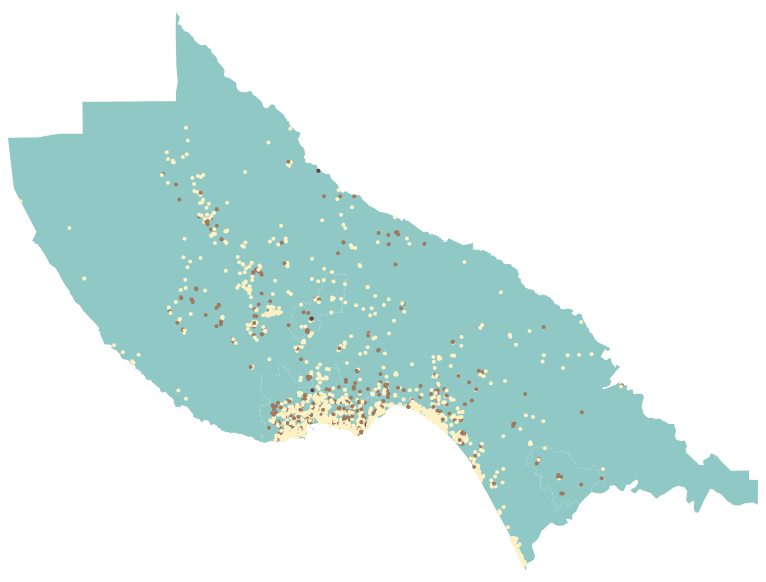
D3 v5 page, settled after 480 driven frames (8 s of simulated time); the page loaded 2 data file(s).


// ── main.js
// Variables
const width = 750;
const height = 750;
const entire_place = "Entire home/apt";
const private_room = "Private room";
const map_fill_color = "#8fc8c4";
const entire_place_color = "#fdf2c5";
const private_place_color = "#a0795f";
const unclassified_color = "#623d45";

// SVG Canvas
const canvas = d3
  .select("body")
  .append("svg")
  .attr("width", width)
  .attr("height", height);

// Define the div for the tooltip
const div = d3
  .select("body")
  .append("div")
  .attr("class", "tooltip")
  .style("opacity", 0);

// Fetch the Santa Cruz county
d3.json("./geojson/neighbourhoods.geojson").then((data) => {
  // Add all the SC Counties to the canvas
  const group = canvas.selectAll("g").data(data.features).enter().append("g");

  // Scale the projection to fit SC County
  const projection = d3.geoMercator().fitSize([width, height], data);

  // Create a path based on the scaled projection
  const path = d3.geoPath().projection(projection);

  // Add a group for each city
  const areas = group
    .append("path")
    .attr("d", path)
    .attr("class", "area")
    .attr("fill", map_fill_color);

  // Load and display the Airbnb listings
  d3.csv("./csv/listings.csv").then((data) => {
    // Parse the data and add circles to svg
    const point = canvas
      .selectAll("circle")
      .data(data)
      .enter()
      .append("circle")
      .attr("cx", (d) => {
        return projection([d.longitude, d.latitude])[0];
      })
      .attr("cy", (d) => {
        return projection([d.longitude, d.latitude])[1];
      })
      .attr("r", "2px")
      // Different color circles for different room types
      .attr("fill", (d) => {
        switch (d.room_type) {
          case entire_place:
            return entire_place_color;
          case private_room:
            return private_place_color;
          default:
            return unclassified_color;
        }
      })
      .on("mouseover", function (d) {
        console.log(d);
        div.transition().duration(200).style("opacity", 0.9);
        div
          .html(
            `<p>
                  id: ${d.id}
                  name: ${d.name}
                  host_id: ${d.host_id}
                  host_name: ${d.host_name}
                  neighbourhood_group: ${d.neighbourhood_group}
                  neighbourhood: ${d.neighbourhood}
                  price: ${d.price}
                  minimum_nights: ${d.minimum_nights}
                  number_of_reviews: ${d.number_of_reviews}
                  last_review: ${d.last_review}
                  reviews_per_month: ${d.reviews_per_month}
                  calculated_host_listings_count: ${d.calculated_host_listings_count}
                  namavailability_365e: ${d.availability_365}
              </p>`
          )
          .style("left", `${d3.event.pageX}px`)
          .style("top", `${d3.event.pageY}px`);
      })
      .on("mouseout", function (d) {
        div.transition().duration(500).style("opacity", 0);
      });
  });

  // zoom and pan
  const zoom = d3.zoom().on("zoom", () => {
    canvas.attr("transform", d3.event.transform);
    canvas.selectAll("circle").attr("d", path.projection(projection));
    canvas.selectAll("path").attr("d", path.projection(projection));
  });

  canvas.call(zoom);
});


### data: csv/listings.csv
id, name, host_id, host_name, neighbourhood_group, neighbourhood, latitude, longitude, room_type, price, minimum_nights, number_of_reviews, last_review, reviews_per_month, calculated_host_listings_count, availability_365
11879, Sunny room close to beach and parks, 44764, Steven, , Unincorporated Areas, 36.98, -121.9, Private room, 60, 2, 46, 2019-12-28, 0.40, 2, 179
24548, Room with Private Entrance., 99532, Kerstin, , City of Santa Cruz, 36.97, -122, Private room, 80, 1, 459, 2020-02-26, 3.83, 1, 61
31721, Dog Friendly Private Pleasure Point Beac…, 136376, Annie, , City of Capitola, 36.96, -122, Entire home/apt, 190, 1, 180, 2020-02-23, 2.04, 2, 343
43785, Guest bedroom in Victorian home, 191477, Caroline, , City of Santa Cruz, 36.98, -122, Private room, 85, 1, 431, 2020-02-23, 3.72, 1, 343
49520, Guest Cottage with shared bath, 225721, Christine, , Unincorporated Areas, 36.96, -121.8, Private room, 95, 30, 145, 2018-09-15, 1.37, 2, 365
49523, Small room with shared bathroom, 225721, Christine, , Unincorporated Areas, 36.96, -121.8, Private room, 75, 30, 209, 2019-10-26, 1.90, 2, 365
54948, Modern Beach House, 258675, Terry & Clint, , City of Santa Cruz, 36.97, -122, Entire home/apt, 250, 2, 117, 2019-11-30, 1.03, 3, 12
57031, Sunny in nature quiet location, 44764, Steven, , Unincorporated Areas, 36.98, -121.9, Entire home/apt, 160, 10, 1, 2018-08-22, 0.05, 2, 89
70829, Master Bedroom w/ Jacuzzi Tub, 360285, Maisie, , City of Santa Cruz, 36.98, -122, Private room, 99, 3, 361, 2020-02-16, 3.26, 1, 35
72288, Cottage on the Creek - Private Access to…, 366768, Cynthia, , Unincorporated Areas, 37.09, -122, Entire home/apt, 159, 1, 493, 2020-02-10, 4.51, 5, 314
126012, Santa Cruz Mtns. Dragonfly Cottage, 625642, Mary Jane, , Unincorporated Areas, 37.03, -121.8, Entire home/apt, 169, 1, 354, 2020-02-15, 3.36, 2, 321
153903, Redwood Treehouse Santa Cruz Mtns., 625642, Mary Jane, , Unincorporated Areas, 37.03, -121.8, Entire home/apt, 149, 1, 687, 2020-02-09, 6.53, 2, 161
164951, Flotation & LifeStyle Coaching, 1386806, Jai & Shanti & Karen, , Unincorporated Areas, 37.08, -122.1, Private room, 188, 7, 1, 2012-07-30, 0.01, 4, 365
183564, APPLE ORCHARD COTTAGE, 880252, Sibyll, , Unincorporated Areas, 37.03, -121.9, Entire home/apt, 125, 2, 324, 2019-11-17, 3.10, 1, 310
193973, Harbor Studio Near Beach Boardwalk, 926563, Kirk, , City of Santa Cruz, 36.97, -122, Entire home/apt, 119, 1, 407, 2020-02-20, 4.02, 1, 290
198171, Charming Cottage Very Near Beach, 187953, Gail, , City of Santa Cruz, 36.95, -122, Entire home/apt, 110, 2, 393, 2020-02-24, 3.78, 1, 212
200203, Hummingbird Hill - Santa Cruz Mountains, 976416, Jaye, , Unincorporated Areas, 37.06, -122.1, Private room, 175, 2, 174, 2020-02-17, 1.68, 2, 365
207329, Sunny, Spacious, and Modern Home Near Th…, 918166, Sun, , Unincorporated Areas, 36.96, -122, Entire home/apt, 485, 2, 189, 2020-02-17, 1.83, 1, 325
229219, Victorian Farm Guest Cottage- Sleeps up …, 851487, Tamara, , Unincorporated Areas, 37.12, -122.1, Entire home/apt, 319, 1, 94, 2020-02-17, 1.02, 1, 359
260857, Santa Cruz, Sanctuary w/ hot tub in bamb…, 1368824, Mara, , City of Santa Cruz, 36.97, -122, Entire home/apt, 219, 1, 265, 2020-02-14, 2.77, 3, 320
264341, BE WELL Xperience, 1386806, Jai & Shanti & Karen, , Unincorporated Areas, 37.08, -122.1, Private room, 108, 1, 101, 2019-11-10, 1.02, 4, 334
264450, Charming Westside Beach Bungalow, 1387567, Brit, , City of Santa Cruz, 36.96, -122, Entire home/apt, 266, 3, 105, 2020-01-01, 1.04, 1, 221
266427, Cozy, modern 3 BR cottage by beach, 951619, Rikki, , City of Santa Cruz, 36.96, -122, Entire home/apt, 280, 2, 182, 2020-02-16, 1.81, 1, 335
279037, Float in the Womb Room for a Night, 1386806, Jai & Shanti & Karen, , Unincorporated Areas, 37.08, -122.1, Private room, 188, 1, 26, 2020-01-13, 0.32, 4, 365
302800, Cottage Nestled in the Redwoods, 1547341, Jay, , Unincorporated Areas, 37.05, -122, Entire home/apt, 184, 2, 314, 2020-02-23, 3.20, 1, 143
350780, Ridge Top Get-A-Way, 173208, Mark & Hope, , Unincorporated Areas, 37.1, -121.9, Private room, 145, 2, 80, 2019-12-29, 0.85, 1, 363
419321, Tropical Garden Suite Close to Beach w/ …, 616627, Emily, , Unincorporated Areas, 36.95, -121.9, Entire home/apt, 62, 2, 211, 2020-02-17, 2.25, 1, 44
454433, 10 MINUTES NORTH OF SANTA CRUZ, 2094237, Michael, , Unincorporated Areas, 37.01, -122.2, Entire home/apt, 165, 1, 341, 2020-02-17, 3.60, 1, 349
467721, Lovely Bedroom and Labyrinth by Bay, 484150, Pete, , Unincorporated Areas, 36.97, -122, Private room, 90, 1, 644, 2020-02-16, 6.82, 2, 340
494132, Private Room/Studio Near Beach & Forest.…, 3177, Jenni & Doug, , Unincorporated Areas, 36.99, -121.9, Private room, 78, 1, 301, 2019-12-01, 3.19, 1, 319
519543, Santa Cruz Private Bedroom and Bath, 2547484, Justin, , City of Santa Cruz, 36.98, -122, Private room, 79, 30, 62, 2016-11-07, 0.66, 1, 365
558146, Beautiful Santa Cruz Craftsman  3 bedroo…, 1368824, Mara, , City of Santa Cruz, 36.97, -122, Entire home/apt, 800, 1, 28, 2019-12-30, 0.31, 3, 303
562550, Hummingbird Hill- Santa Cruz Mountain pi…, 976416, Jaye, , Unincorporated Areas, 37.07, -122.1, Private room, 135, 2, 102, 2020-02-16, 1.09, 2, 365
604260, Bali-by-the-Beach...time for you!, 503289, Joan, , Unincorporated Areas, 36.97, -121.9, Entire home/apt, 300, 2, 57, 2019-12-01, 0.65, 1, 282
604281, Opal Cliff Beach House-19 yrs BEST VACAT…, 911803, Joyce, , City of Capitola, 36.97, -122, Entire home/apt, 495, 2, 85, 2020-02-23, 1.23, 1, 306
607858, cabin overlooking Soquel Creek, 3012354, Catherine, , Unincorporated Areas, 37.03, -121.9, Entire home/apt, 350, 1, 66, 2020-01-01, 0.80, 1, 267
613906, Dreamy Ocean Views in Santa Cruz, 638421, Bali, , City of Santa Cruz, 36.98, -122, Entire home/apt, 108, 1, 10, 2019-08-11, 0.12, 1, 0
655875, Quiet House w/pool near UCSC, 3302595, Peter, , City of Santa Cruz, 36.98, -122, Entire home/apt, 350, 30, 11, 2019-08-18, 0.14, 1, 253
690397, Secluded Santa Cruz Beach Hideaway, 238088, Dore, , City of Capitola, 36.96, -122, Entire home/apt, 175, 2, 337, 2020-02-25, 3.81, 1, 234
… [head cut at 6 KiB]
### data: geojson/neighbourhoods.geojson
{
 "type": "FeatureCollection",
 "features": [
  {
   "type": "Feature",
   "geometry": {
    "type": "MultiPolygon",
    "coordinates": "[... 1 items]"
   },
   "properties": {
    "neighbourhood": "City of Capitola",
    "neighbourhood_group": null
   }
  },
  {
   "type": "Feature",
   "geometry": {
    "type": "MultiPolygon",
    "coordinates": "[... 1 items]"
   },
   "properties": {
    "neighbourhood": "City of Santa Cruz",
    "neighbourhood_group": null
   }
  },
  {
   "type": "Feature",
   "geometry": {
    "type": "MultiPolygon",
    "coordinates": "[... 1 items]"
   },
   "properties": {
    "neighbourhood": "City of Scotts Valley",
    "neighbourhood_group": null
   }
  },
  {
   "type": "Feature",
   "geometry": {
    "type": "MultiPolygon",
    "coordinates": "[... 1 items]"
   },
   "properties": {
    "neighbourhood": "City of Watsonville",
    "neighbourhood_group": null
   }
  },
  {
   "type": "Feature",
   "geometry": {
    "type": "MultiPolygon",
    "coordinates": "[... 1848 items]"
   },
   "properties": {
    "neighbourhood": "Unincorporated Areas",
    "neighbourhood_group": null
   }
  }
 ]
}